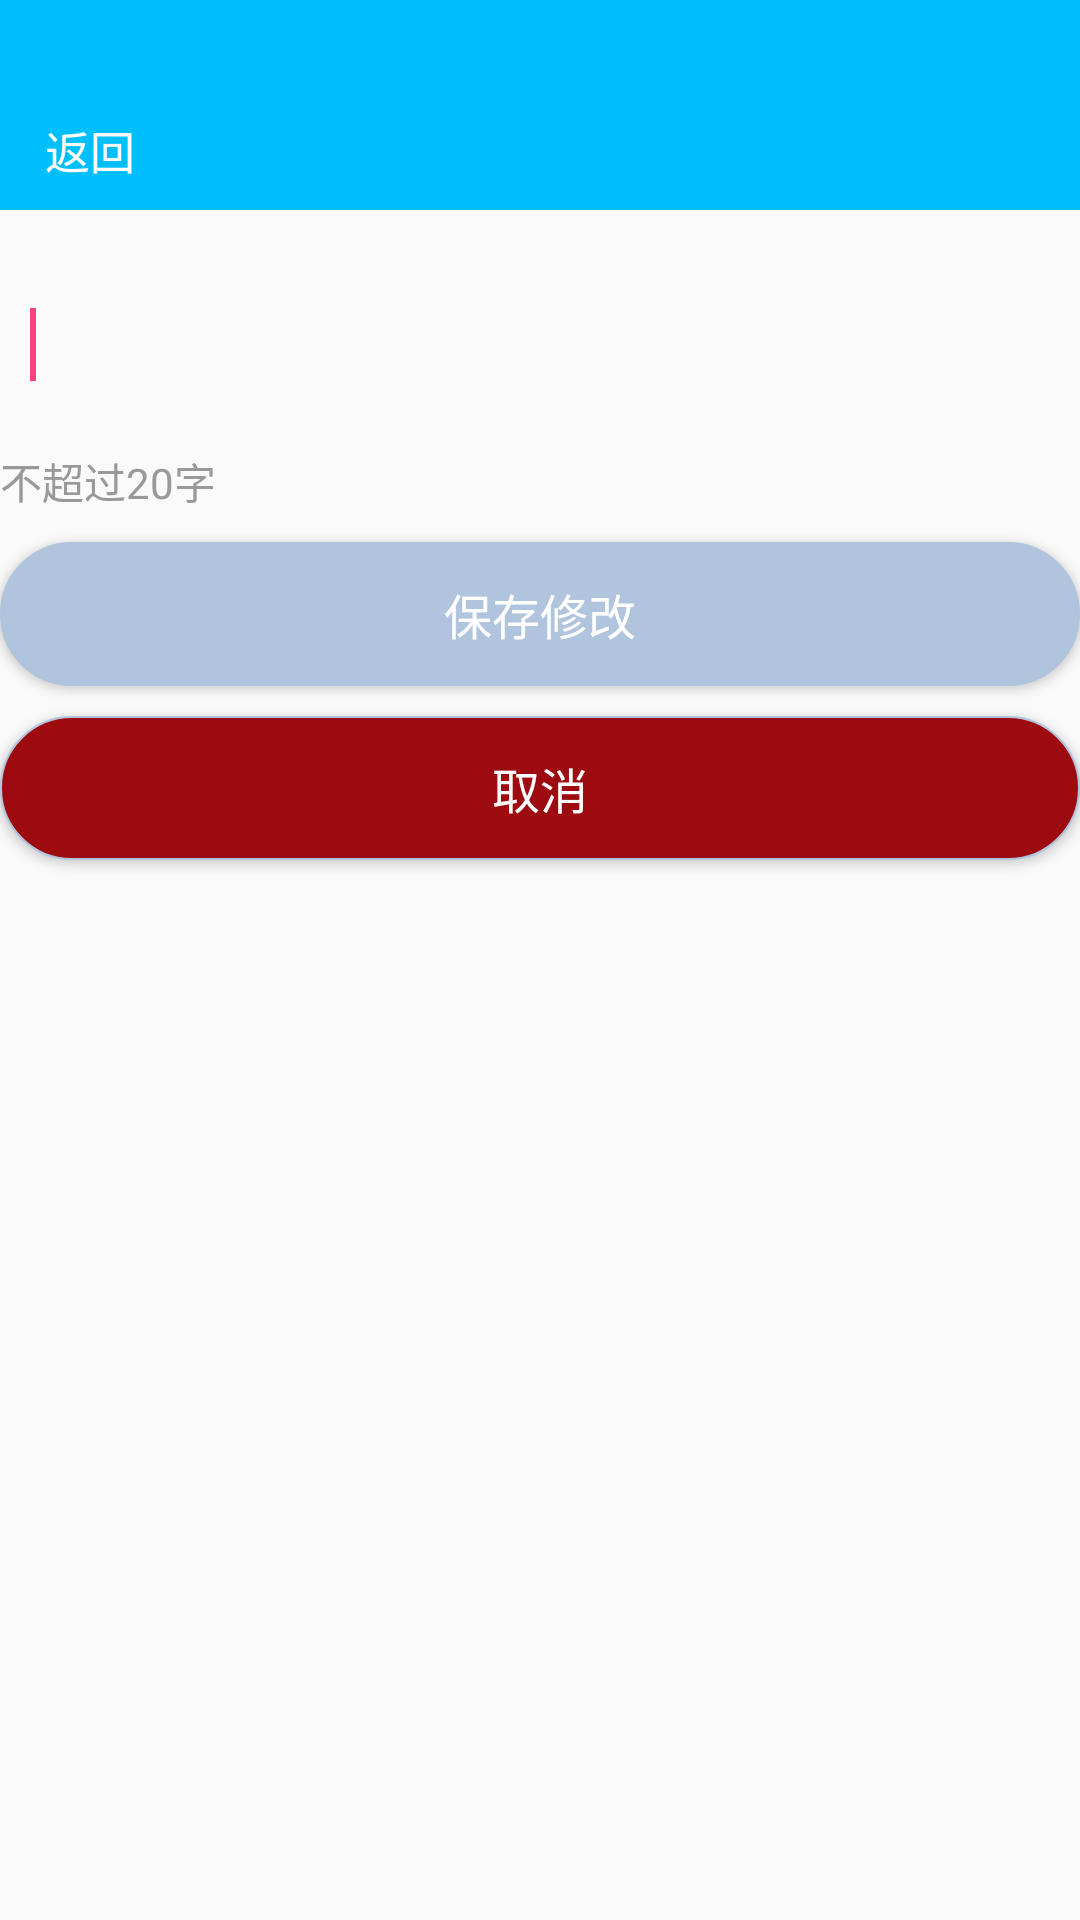

The Android layout XML behind this screen, and the referenced resources:
<!-- AndroidManifest.xml: application theme AppTheme -->
<!-- res/layout/change_personal_info.xml -->
<LinearLayout xmlns:android="http://schemas.android.com/apk/res/android"
    android:layout_width="fill_parent"
    android:layout_height="fill_parent"
    android:orientation="vertical" >
    
    <RelativeLayout
        android:id="@+id/change_info_tool_bar"
        android:layout_width="match_parent"
        android:layout_height="70dp"
        android:layout_gravity="center_horizontal"
        android:background="@color/colorTitleBackGround"
        android:orientation="vertical" >

        <TextView
            android:id="@+id/change_personal_text_title"
            android:layout_width="match_parent"
            android:layout_height="match_parent"
            android:layout_marginTop="30dp"
            android:ellipsize="marquee"
            android:gravity="center_horizontal|center"
            android:singleLine="true"
            android:textColor="@color/colorWhite"
            android:textSize="18sp" />

        <Button
            android:id="@+id/change_personal_chat_return"
            android:layout_width="60dp"
            android:layout_height="match_parent"
            android:layout_marginTop="30dp"
            android:background="@null"
            android:button="@drawable/selector_btn_title_back"
            android:gravity="center"
            android:text="@string/str_return"
            android:textColor="@color/colorWhite"
            android:textSize="15sp" />
    </RelativeLayout>
    
    

    <EditText
        android:id="@+id/contactedit_text"
        android:layout_width="match_parent"
        android:layout_height="70dp"
        android:padding="10dp"
        android:layout_marginTop="10dp"
        android:background="@drawable/editbox" >

        <requestFocus />
    </EditText>

    <TextView
        android:id ="@+id/contactedit_hint"
        android:layout_width="wrap_content"
        android:layout_height="wrap_content"
        android:text="不超过20字"
        android:textAppearance="?android:attr/textAppearanceSmall" 
        android:textColor="@color/colorGray" />

    <Button
        android:id="@+id/contactedit_save_btn"
        android:layout_width="match_parent"
        android:layout_height="wrap_content"
        android:layout_marginTop="10dp"
        android:background="@drawable/select_btn_color"
        android:padding="12dp"
        android:text="保存修改"
        android:textColor="@color/colorWhite"
        android:textSize="16sp" />

    <Button
        android:id="@+id/contactedit_cancel_btn"
        android:layout_width="match_parent"
        android:layout_height="wrap_content"
        android:layout_marginTop="10dp"
        android:background="@drawable/select_btn_exit_color"
        android:padding="12dp"
        android:text="取消"
        android:textColor="@color/colorWhite"
        android:textSize="16sp" />

</LinearLayout>
<!-- resources referenced by this layout -->
<resources>
  <color name="colorGray">#999999</color>
  <color name="colorTitleBackGround">#00BFFF</color>
  <color name="colorWhite">#FFFFFF</color>
  <!-- drawable select_btn_color (drawable) -->
  <?xml version="1.0" encoding="utf-8"?>
  <selector xmlns:android="http://schemas.android.com/apk/res/android">
      <item android:drawable="@drawable/shape_upressed_color"  android:state_pressed="false"></item>
      <item android:drawable="@drawable/shape_pressed_color"  android:state_pressed="true"></item>
  </selector>
  <!-- drawable select_btn_exit_color (drawable) -->
  <?xml version="1.0" encoding="utf-8"?>
  <selector xmlns:android="http://schemas.android.com/apk/res/android">
      <item android:drawable="@drawable/shape_exit_upressed_color"  android:state_pressed="false"></item>
      <item android:drawable="@drawable/shape_exit_pressed_color"  android:state_pressed="true"></item>
  </selector>
  <!-- drawable selector_btn_title_back (drawable) -->
  <?xml version="1.0" encoding="utf-8"?>
  <selector xmlns:android="http://schemas.android.com/apk/res/android" >
      <item android:drawable="@drawable/btn_normal_blue" android:state_pressed="false"></item>
  	<item android:drawable="@drawable/btn_normal_blue" android:state_pressed="true"></item>
  </selector>
  <string name="str_return">返回</string>
  <style name="AppTheme" parent="Theme.AppCompat.Light.DarkActionBar">
          
          <item name="colorPrimary">@color/colorPrimary</item>
  
          <item name="colorPrimaryDark">@color/colorPrimaryDark</item>
          <item name="colorAccent">@color/colorAccent</item>
      </style>
  <!-- drawable shape_upressed_color (drawable) -->
  <?xml version="1.0" encoding="utf-8"?>
  <shape xmlns:android="http://schemas.android.com/apk/res/android"
      android:shape="rectangle">
      
      <solid android:color="@color/colorBabyBlue" />
      
      
      <corners android:radius="30dip" />
      
      <stroke android:width="2px" android:color="#B0C4DE" />
  </shape>
  <!-- drawable shape_pressed_color (drawable) -->
  <?xml version="1.0" encoding="utf-8"?>
  <shape xmlns:android="http://schemas.android.com/apk/res/android"
      android:shape="rectangle">
      
      <solid android:color="@color/colorLightBabyBlue" />
      
      
      <corners android:radius="30dip" />
      
      <stroke android:width="2px" android:color="#6495ED" />
  </shape>
  <!-- drawable shape_exit_upressed_color (drawable) -->
  <?xml version="1.0" encoding="utf-8"?>
  <shape xmlns:android="http://schemas.android.com/apk/res/android"
      android:shape="rectangle">
      
      <solid android:color="@color/colorRed" />
      
      
      <corners android:radius="30dip" />
      
      <stroke android:width="2px" android:color="#B0C4DE" />
  </shape>
  <!-- drawable shape_exit_pressed_color (drawable) -->
  <?xml version="1.0" encoding="utf-8"?>
  <shape xmlns:android="http://schemas.android.com/apk/res/android"
      android:shape="rectangle">
      
      <solid android:color="@color/colorLightRed" />
      
      
      <corners android:radius="30dip" />
      
      <stroke android:width="2px" android:color="#6495ED" />
  </shape>
  <color name="colorPrimary">#3F51B5</color>
  <color name="colorPrimaryDark">#303F9F</color>
  <color name="colorAccent">#FF4081</color>
  <color name="colorBabyBlue">#B0C4DE</color>
  <color name="colorLightBabyBlue">#6495ED</color>
  <color name="colorRed">#9d0a0f</color>
  <color name="colorLightRed">#ee1d24</color>
</resources>
